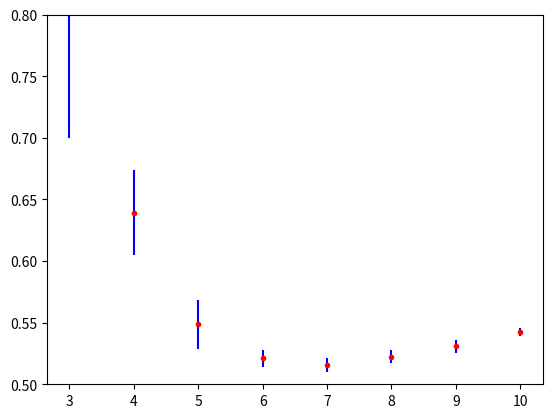

Python code for this plot:

import matplotlib.pyplot as plt
import numpy as np




mean = [0.96724676, 0.639143011, 0.548757805, 0.521040859, 0.515667193, 0.522399258, 0.530753673, 0.542068061]
ymin = ['0.699543684', '0.604704011', '0.529008227', '0.513957541', '0.510154589', '0.517166272', '0.525455151', '0.538827523']
ymax = ['1.234949837', '0.673582011', '0.568507382', '0.528124178', '0.521179796', '0.527632244', '0.536052195', '0.5453086']
x = [3, 4, 5, 6, 7, 8, 9, 10]



plt.ylim((0.5,0.8))

for i in range(8):
    plt.vlines(x[i], float(ymax[i]), float(ymin[i]), color = 'b')

plt.plot(x, mean, 'r.')

####plt.axvline(x=.5, ymin=0.522, ymax=0.528)
plt.show()
